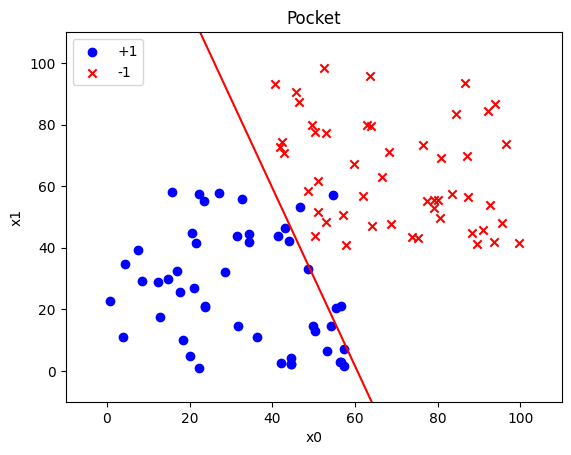

Write the Python code that produced this figure.
# -*- coding: UTF-8 -*-
# [redacted]
from numpy import *
import matplotlib.pyplot as plt


def draw(xn):
    # 先解决标题显示不出来的问题
    plt.rcParams['font.sans-serif'] = ['SimHei']
    plt.rcParams['axes.unicode_minus'] = False
    # 画点
    x = array(xn)
    plt.scatter(x[1:50, 0], x[1:50, 1], color='blue', marker='o', label='+1')
    plt.scatter(x[50:, 0], x[50:, 1], color='red', marker='x', label='-1')
    plt.xlabel('x0')
    plt.ylabel('x1')
    plt.legend(loc='upper left')
    plt.title('Pocket')
    # 划线
    x1 = 0
    y1 = (wt[0]*x1+wt[2]*(-1))*(-1)/wt[1]
    x2 = 100
    y2 = (wt[0] * x2 + wt[2] * (-1)) * (-1) / wt[1]
    plt.plot([x1, x2], [y1, y2], 'r')
    # 控制坐标轴范围
    plt.xlim(-10, 110)
    plt.ylim(-10, 110)
    plt.show()


# 统计w的错误点，返回为在x里的下标集合
def count_wrong_point(x, y, w):
    wrong_point = []
    for i in range(len(x)):
        if sign(dot(array(x[i]), array(w))) != y[i]:
            wrong_point.append(i)
    return wrong_point


xn = []
yn = []
for i in range(50):
    xn.append([random.random()*60, random.random()*60, -1])
    yn.append(-1)
for i in range(50):
    xn.append([40+random.random()*60, 40+random.random()*60, -1])
    yn.append(1)
# wt[0]代表xn[0]的比重，wt[1]代表xn[1]的比重，wt[2]代表threshold
# 初始化wt为0向量
wt = [1, 1, 1]
# w0用来存储在迭代过程中最优的w，初始为wt
w0 = [1, 1, 1]
wt_wrong_point = count_wrong_point(xn, yn, wt)
w0_wrong_point = count_wrong_point(xn, yn, w0)
# 用count控制迭代次数，当迭代次数达到count时还未找到更优的w就结束迭代，或者将点全部分开的时候结束迭代
count = 0
while count < 888 and len(wt_wrong_point) != 0:
    # 随机选取其中某一错误点，进行优化
    i_w = random.choice(wt_wrong_point)
    # 比较优化后的wn和wt的优劣
    wn = wt + dot(array(xn[i_w]), array(yn[i_w]))
    wn_wrong_point = count_wrong_point(xn, yn, wn)
    # print("w0: ", w0, "wt: ", wt)
    # print("len(w0_wrong_point): ", len(w0_wrong_point), "len(wt_wrong_point): ", len(wt_wrong_point))
    if len(wn_wrong_point) <= len(w0_wrong_point):
        w0 = []
        for i in wn:
            w0.append(i)
        w0_wrong_point = count_wrong_point(xn, yn, w0)
        count = 0
    else:
        count += 1
    wt = wn
    wt_wrong_point = count_wrong_point(xn, yn, wt)

wt = w0
# 第二次绘制 wt已经迭代
draw(xn)
print(wt)

